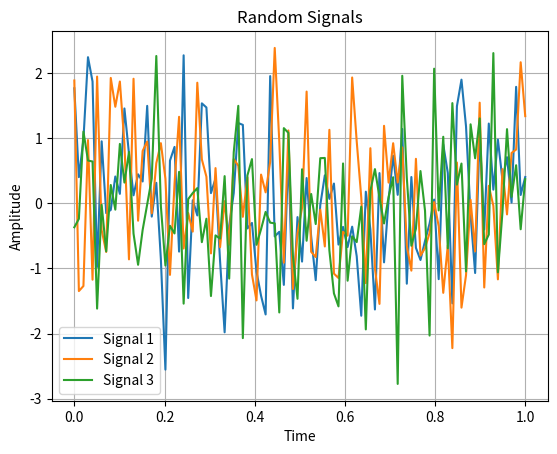
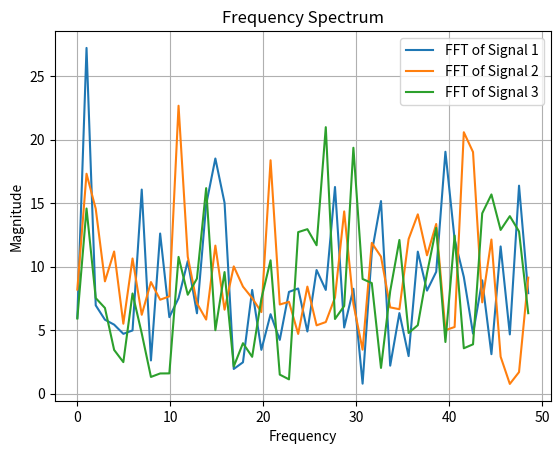

Python code for these plots, in order:
import numpy as np
import matplotlib.pyplot as plt

# 设置随机种子以获得可重复的结果
np.random.seed(0)

# 生成时间轴
t = np.linspace(0, 1, 100)

# 生成三个随机信号
signal1 = np.random.normal(size=100)
signal2 = np.random.normal(size=100)
signal3 = np.random.normal(size=100)

# 绘制三个信号
plt.figure()
plt.plot(t, signal1, label='Signal 1')
plt.plot(t, signal2, label='Signal 2')
plt.plot(t, signal3, label='Signal 3')
plt.xlabel('Time')
plt.ylabel('Amplitude')
plt.title('Random Signals')
plt.legend()
plt.grid(True)
plt.show()

# 计算频谱图
fft1 = np.fft.fft(signal1)
fft2 = np.fft.fft(signal2)
fft3 = np.fft.fft(signal3)

# 计算频率轴
freq = np.fft.fftfreq(100, d=(t[1] - t[0]))

# 绘制频谱图
plt.figure()
plt.plot(freq[:50], np.abs(fft1[:50]), label='FFT of Signal 1')
plt.plot(freq[:50], np.abs(fft2[:50]), label='FFT of Signal 2')
plt.plot(freq[:50], np.abs(fft3[:50]), label='FFT of Signal 3')
plt.xlabel('Frequency')
plt.ylabel('Magnitude')
plt.title('Frequency Spectrum')
plt.legend()
plt.grid(True)
plt.show()